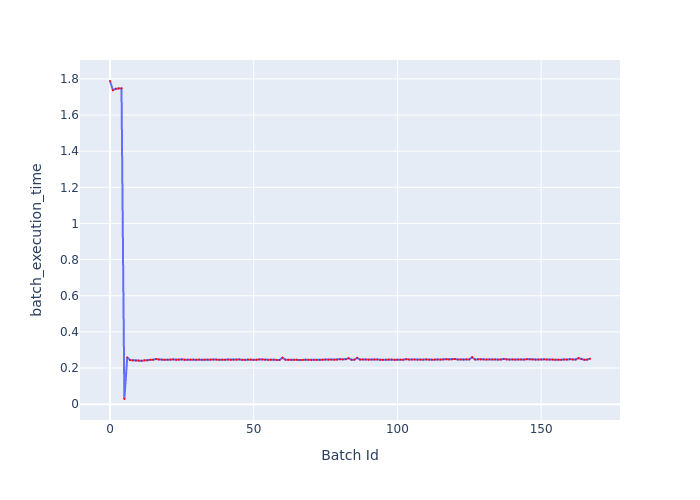

Values plotted in this chart, from the file beside it:
Batch Id, batch_execution_time
0, 1.788
1, 1.737
2, 1.745
3, 1.748
4, 1.747
5, 0.02838
6, 0.2583
7, 0.2436
8, 0.2421
9, 0.2417
10, 0.2412
11, 0.24
12, 0.2421
13, 0.2423
14, 0.246
15, 0.2457
16, 0.2494
17, 0.2465
18, 0.2464
19, 0.2456
20, 0.2462
21, 0.247
22, 0.2477
23, 0.2448
24, 0.2459
25, 0.2474
26, 0.2456
27, 0.246
28, 0.2464
29, 0.2469
30, 0.2454
31, 0.2469
32, 0.2452
33, 0.246
34, 0.2466
35, 0.2463
36, 0.2463
37, 0.2464
38, 0.2456
39, 0.2461
40, 0.2456
41, 0.2463
42, 0.2447
43, 0.2459
44, 0.2457
45, 0.2475
46, 0.2449
47, 0.2444
48, 0.2468
49, 0.2466
50, 0.2449
51, 0.2457
52, 0.2474
53, 0.2473
54, 0.2452
55, 0.2446
56, 0.2462
57, 0.2461
58, 0.2444
59, 0.2444
... 108 more rows
